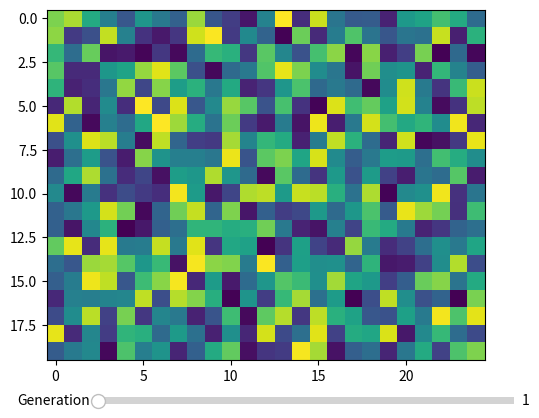

Here is the Python script that generated this plot:
#!/usr/bin/env python3
# -*- coding: utf-8 -*-
"""
Created on Thu Dec  7 17:30:10 2017

@author: pmirbach
"""

import numpy as np
import matplotlib.pyplot as plt
from matplotlib.widgets import Slider


N_images = 10
im_counter = 1

images = []
for _ in range(N_images):
    C=np.random.rand(500).reshape((20,25))
    images.append(C)


fig, ax = plt.subplots()
plt.subplots_adjust(bottom=0.15)
#t = np.arange(0.0, 1.0, 0.001)
#a0 = 5
#f0 = 3
#s = a0*np.sin(2*np.pi*f0*t)
#l, = plt.plot(t, s, lw=2, color='red')
#plt.axis([0, 1, -10, 10])
ax.imshow(images[im_counter-1])

axcolor = 'white'
axfreq = plt.axes([0.25, 0.05, 0.65, 0.03])

sfreq = Slider(axfreq, 'Generation', 1, N_images, valfmt='%0.0f', valinit=im_counter)


def update(val):
    global im_counter
    new_counter = int(round(sfreq.val))
    
    if new_counter != im_counter:
        ax.imshow(images[new_counter-1])
        im_counter = new_counter
        fig.canvas.draw_idle()
sfreq.on_changed(update)



#plt.imshow(images[-1])
plt.show()